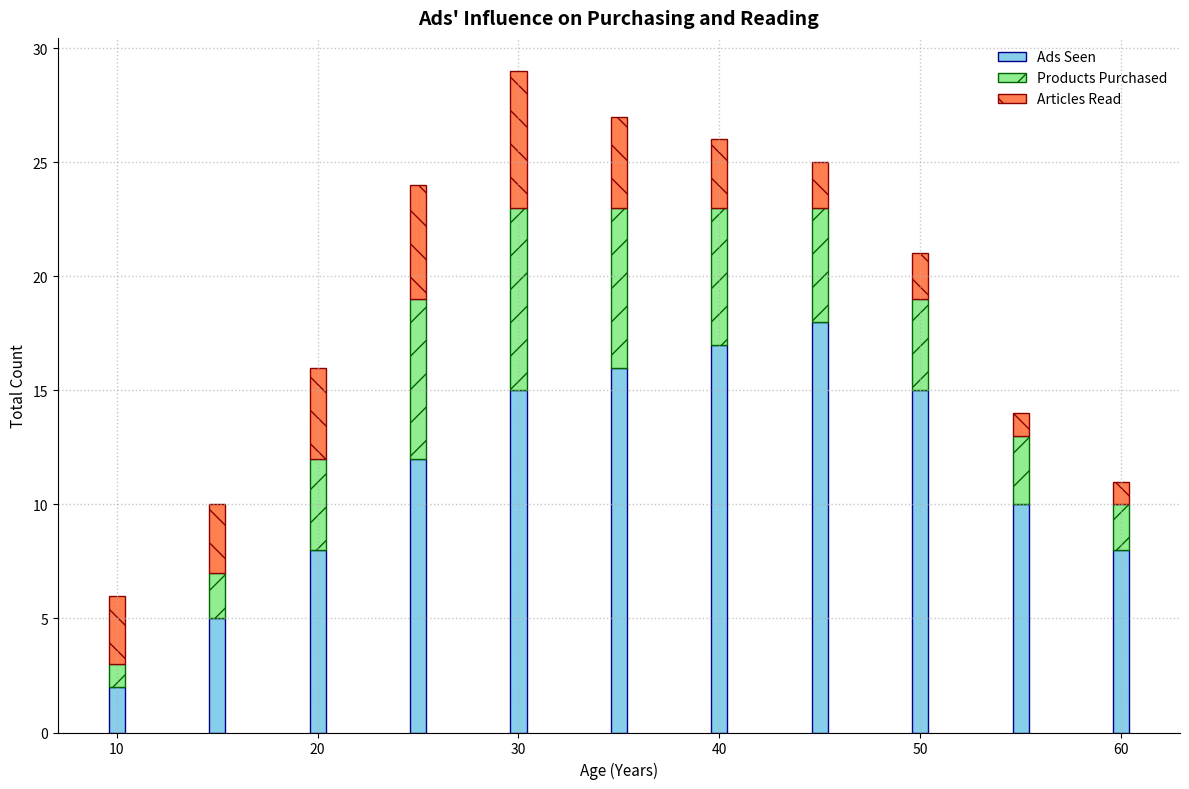

Write the Python code that produced this figure.
import matplotlib.pyplot as plt
import numpy as np

age_groups = np.array([10, 15, 20, 25, 30, 35, 40, 45, 50, 55, 60])
ads_seen = np.array([2, 5, 8, 12, 15, 16, 17, 18, 15, 10, 8])
products_purchased = np.array([1, 2, 4, 7, 8, 7, 6, 5, 4, 3, 2])
articles_read = np.array([3, 3, 4, 5, 6, 4, 3, 2, 2, 1, 1])

fig, ax = plt.subplots(figsize=(12, 8))

# Creating a stacked bar chart with altered style elements
ax.bar(age_groups, ads_seen, label='Ads Seen', color='skyblue', edgecolor='darkblue')
ax.bar(age_groups, products_purchased, bottom=ads_seen, label='Products Purchased', color='lightgreen', edgecolor='darkgreen', hatch='/')
ax.bar(age_groups, articles_read, bottom=ads_seen + products_purchased, label='Articles Read', color='coral', edgecolor='darkred', hatch='\\')

ax.set_title("Ads' Influence on Purchasing and Reading", fontsize=14, fontweight='heavy', pad=10)
ax.set_xlabel('Age (Years)', fontsize=11)
ax.set_ylabel('Total Count', fontsize=11)

# Altering legend location and appearance
ax.legend(loc='upper right', fontsize=10, frameon=False)

# Modifying grid style
ax.grid(visible=True, linestyle=':', alpha=0.7, linewidth=1)

# Removing borders
ax.spines['top'].set_visible(False)
ax.spines['right'].set_visible(False)

plt.tight_layout()
plt.show()
